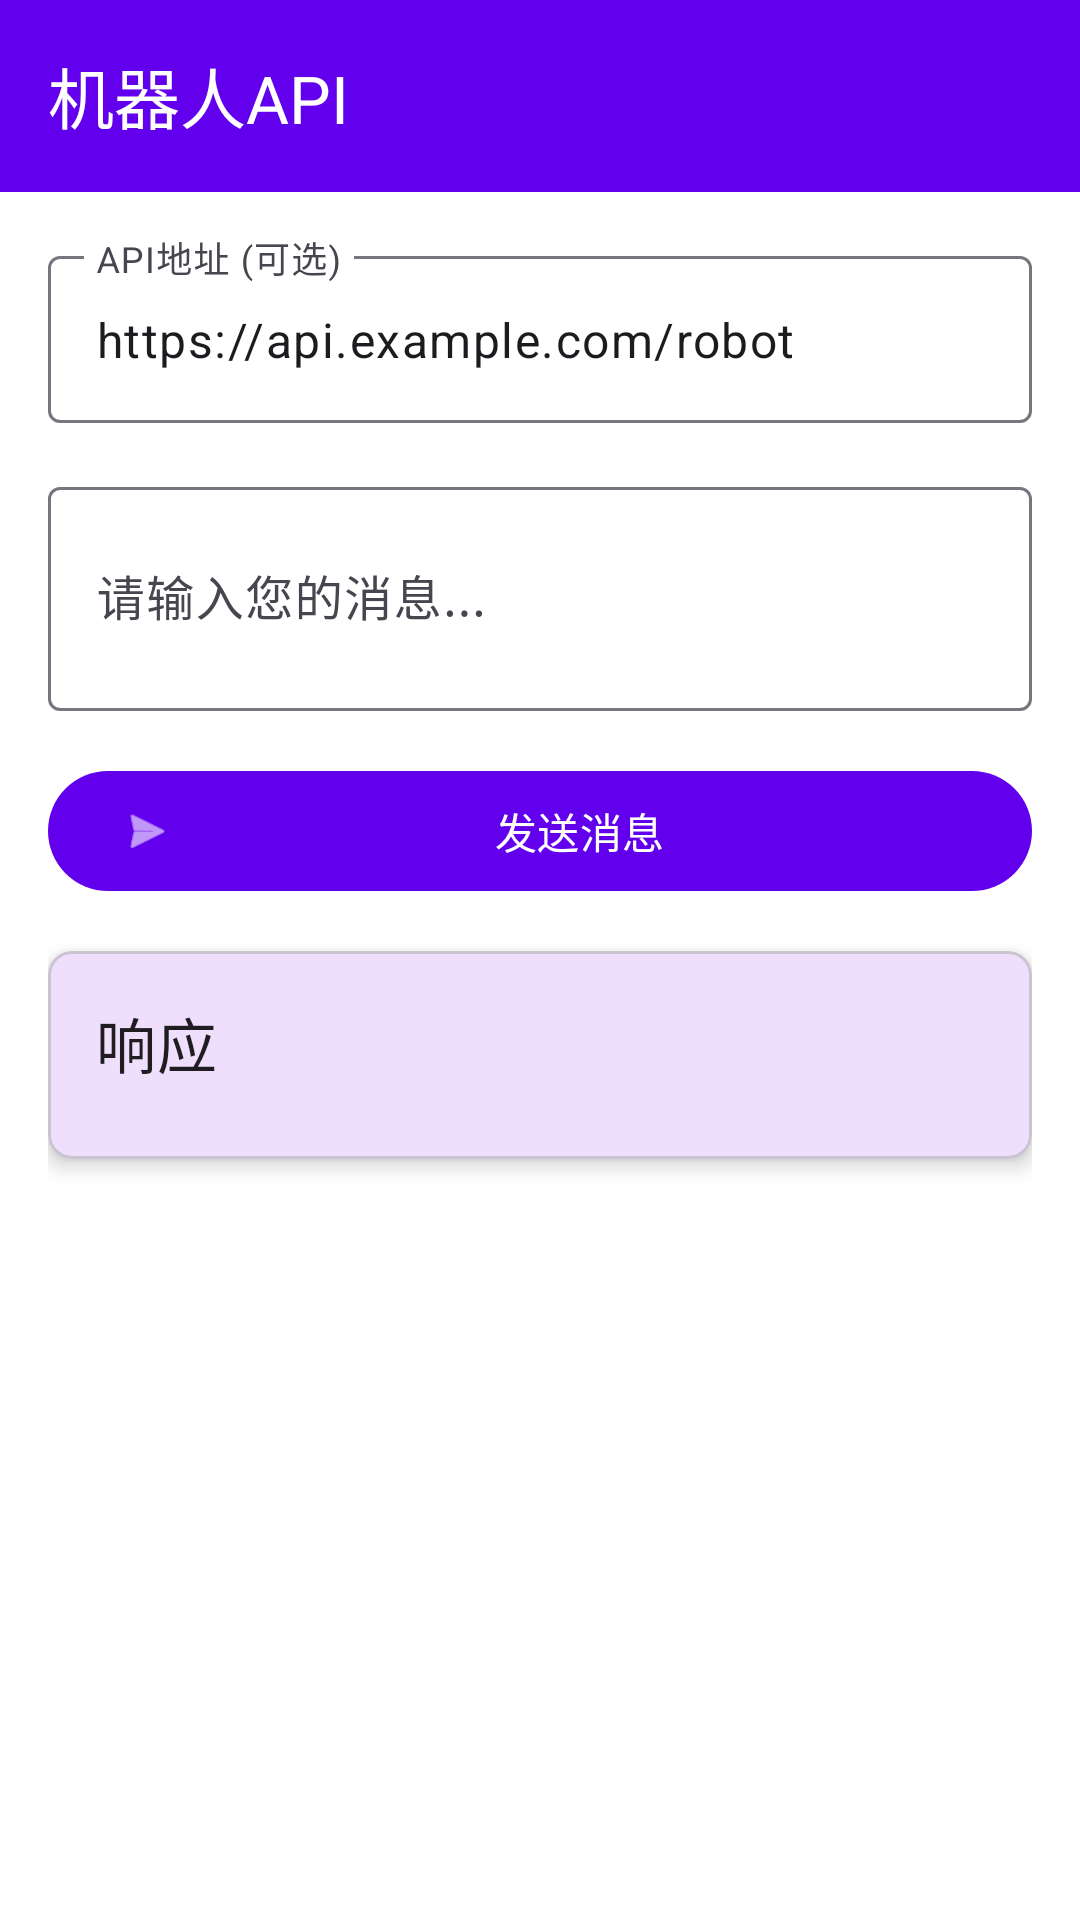

The Android layout XML behind this screen, and the referenced resources:
<!-- AndroidManifest.xml: activity theme Theme.RobotAPI -->
<!-- res/layout/activity_main.xml -->
<?xml version="1.0" encoding="utf-8"?>
<androidx.coordinatorlayout.widget.CoordinatorLayout xmlns:android="http://schemas.android.com/apk/res/android"
    xmlns:app="http://schemas.android.com/apk/res-auto"
    xmlns:tools="http://schemas.android.com/tools"
    android:layout_width="match_parent"
    android:layout_height="match_parent"
    android:background="@color/background"
    tools:context=".MainActivity">

    <com.google.android.material.appbar.AppBarLayout
        android:layout_width="match_parent"
        android:layout_height="wrap_content"
        android:theme="@style/Theme.RobotAPI">

        <com.google.android.material.appbar.MaterialToolbar
            android:id="@+id/toolbar"
            android:layout_width="match_parent"
            android:layout_height="?attr/actionBarSize"
            android:background="@color/primary"
            app:title="@string/app_name"
            app:titleTextColor="@color/on_primary" />

    </com.google.android.material.appbar.AppBarLayout>

    <androidx.core.widget.NestedScrollView
        android:layout_width="match_parent"
        android:layout_height="match_parent"
        app:layout_behavior="@string/appbar_scrolling_view_behavior">

        <LinearLayout
            android:layout_width="match_parent"
            android:layout_height="wrap_content"
            android:orientation="vertical"
            android:padding="16dp">

            
            <com.google.android.material.textfield.TextInputLayout
                android:id="@+id/apiUrlLayout"
                style="@style/Widget.Material3.TextInputLayout.OutlinedBox"
                android:layout_width="match_parent"
                android:layout_height="wrap_content"
                android:layout_marginBottom="16dp"
                android:hint="@string/api_url_hint">

                <com.google.android.material.textfield.TextInputEditText
                    android:id="@+id/apiUrlEditText"
                    android:layout_width="match_parent"
                    android:layout_height="wrap_content"
                    android:inputType="textUri"
                    android:text="@string/default_api_url" />

            </com.google.android.material.textfield.TextInputLayout>

            
            <com.google.android.material.textfield.TextInputLayout
                android:id="@+id/messageLayout"
                style="@style/Widget.Material3.TextInputLayout.OutlinedBox"
                android:layout_width="match_parent"
                android:layout_height="wrap_content"
                android:layout_marginBottom="16dp"
                android:hint="@string/message_hint">

                <com.google.android.material.textfield.TextInputEditText
                    android:id="@+id/messageEditText"
                    android:layout_width="match_parent"
                    android:layout_height="wrap_content"
                    android:inputType="textMultiLine"
                    android:maxLines="4"
                    android:minLines="2" />

            </com.google.android.material.textfield.TextInputLayout>

            
            <com.google.android.material.button.MaterialButton
                android:id="@+id/sendButton"
                android:layout_width="match_parent"
                android:layout_height="wrap_content"
                android:layout_marginBottom="16dp"
                android:text="@string/send_message"
                app:icon="@android:drawable/ic_menu_send" />

            
            <com.google.android.material.progressindicator.LinearProgressIndicator
                android:id="@+id/progressBar"
                android:layout_width="match_parent"
                android:layout_height="wrap_content"
                android:layout_marginBottom="16dp"
                android:visibility="gone" />

            
            <com.google.android.material.card.MaterialCardView
                android:layout_width="match_parent"
                android:layout_height="wrap_content"
                android:layout_marginBottom="16dp"
                app:cardCornerRadius="8dp"
                app:cardElevation="4dp">

                <LinearLayout
                    android:layout_width="match_parent"
                    android:layout_height="wrap_content"
                    android:orientation="vertical"
                    android:padding="16dp">

                    <TextView
                        android:layout_width="wrap_content"
                        android:layout_height="wrap_content"
                        android:layout_marginBottom="8dp"
                        android:text="@string/response"
                        android:textAppearance="?attr/textAppearanceHeadline6"
                        android:textColor="@color/text_primary" />

                    <TextView
                        android:id="@+id/responseTextView"
                        android:layout_width="match_parent"
                        android:layout_height="wrap_content"
                        android:background="@color/surface"
                        android:padding="12dp"
                        android:textAppearance="?attr/textAppearanceBody2"
                        android:textColor="@color/text_secondary"
                        android:visibility="gone" />

                    <com.google.android.material.button.MaterialButton
                        android:id="@+id/clearButton"
                        style="@style/Widget.Material3.Button.TextButton"
                        android:layout_width="wrap_content"
                        android:layout_height="wrap_content"
                        android:layout_gravity="end"
                        android:layout_marginTop="8dp"
                        android:text="@string/clear"
                        android:visibility="gone" />

                </LinearLayout>

            </com.google.android.material.card.MaterialCardView>

        </LinearLayout>

    </androidx.core.widget.NestedScrollView>

</androidx.coordinatorlayout.widget.CoordinatorLayout>
<!-- resources referenced by this layout -->
<resources>
  <color name="background">#FFFFFFFF</color>
  <color name="on_primary">#FFFFFFFF</color>
  <color name="primary">#FF6200EE</color>
  <color name="surface">#FFFFFFFF</color>
  <color name="text_primary">#DE000000</color>
  <color name="text_secondary">#99000000</color>
  <string name="api_url_hint">API地址 (可选)</string>
  <string name="app_name">机器人API</string>
  <string name="clear">清除</string>
  <string name="default_api_url">https://api.example.com/robot</string>
  <string name="message_hint">请输入您的消息...</string>
  <string name="response">响应</string>
  <string name="send_message">发送消息</string>
  <style name="Theme.RobotAPI" parent="Theme.Material3.DayNight">
          
          <item name="colorPrimary">@color/primary</item>
          <item name="colorOnPrimary">@color/on_primary</item>
          
          <item name="colorSecondary">@color/secondary</item>
          <item name="colorOnSecondary">@color/on_secondary</item>
          
          <item name="android:statusBarColor" tools:targetApi="l">?attr/colorPrimaryVariant</item>
          
      </style>
  <color name="secondary">#FF03DAC5</color>
  <color name="on_secondary">#FF000000</color>
</resources>
